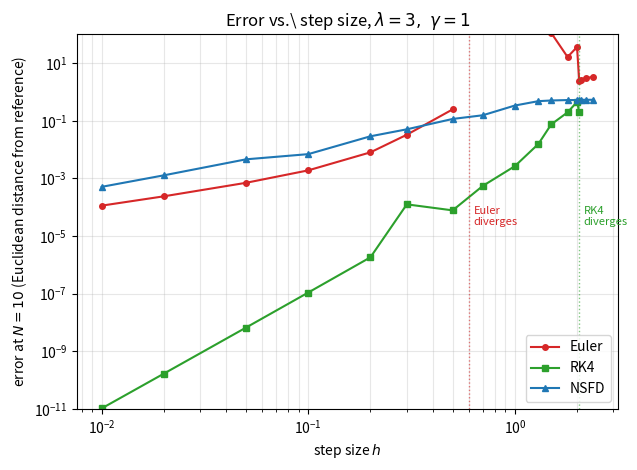

This chart was generated by the following Python code:
"""
figure_convergence_final.py
Author: Gianluca Gabbriellini
Last modified: 2026-11-02

Generates Figure 3, the error-vs-step-size comparison of Euler, RK4 and
NSFD at (lambda,gamma)=(3,1). The NSFD trajectory tracks
w=sqrt(Omega_gamma) and projects after every step; it previously tracked
only (x,y) without projecting, which was not the scheme the paper's
well-posedness and invariance proposition actually covers.
"""
import os
import numpy as np
import matplotlib
matplotlib.use('Agg')
import matplotlib.pyplot as plt

def step_2comp_final(x, y, w, phi, lam, gam=1.0):
    Kn = 1 + phi*(3*x**2 + 1.5*gam)
    Deltan = 1 + phi*(np.sqrt(6)/2*lam*x + 1.5*gam*(x**2+y**2))
    Pn = 1 + phi*(3 + 1.5*gam*(x**2+y**2))
    y1 = Kn*y/Deltan
    x1 = Kn*(x*Deltan + phi*np.sqrt(6)/2*lam*y**2)/(Pn*Deltan)
    S = (2-gam)*x**2 - gam*y**2 + gam
    Omega1 = w**2*(1+3*phi*S)/(1+3*gam*phi)
    w1 = np.sqrt(max(Omega1, 0.0))
    norm = np.sqrt(x1**2+y1**2+w1**2)
    return x1/norm, y1/norm, w1/norm

def phi_of_h(h):
    return (1-np.exp(-3*h))/3

def rhs(x, y, lam, gam=1.0):
    S = (2-gam)*x**2 - gam*y**2 + gam
    dx = -3*x + np.sqrt(6)/2*lam*y**2 + 1.5*x*S
    dy = -np.sqrt(6)/2*lam*x*y + 1.5*y*S
    return dx, dy

def euler_step(x, y, h, lam, gam=1.0):
    dx, dy = rhs(x, y, lam, gam)
    return x+h*dx, y+h*dy

def rk4_step(x, y, h, lam, gam=1.0):
    k1x, k1y = rhs(x, y, lam, gam)
    k2x, k2y = rhs(x+h/2*k1x, y+h/2*k1y, lam, gam)
    k3x, k3y = rhs(x+h/2*k2x, y+h/2*k2y, lam, gam)
    k4x, k4y = rhs(x+h*k3x, y+h*k3y, lam, gam)
    return x+h/6*(k1x+2*k2x+2*k3x+k4x), y+h/6*(k1y+2*k2y+2*k3y+k4y)

lam, gam = 3.0, 1.0
x0, y0 = 0.05, 0.01
Ntot = 10.0

href = 1e-4
n = int(Ntot/href)
x, y = x0, y0
for _ in range(n):
    x, y = rk4_step(x, y, href, lam, gam)
xref, yref = x, y

hs = np.array([0.01,0.02,0.05,0.1,0.2,0.3,0.5,0.7,1.0,1.3,1.5,1.8,2.0,2.05,2.1,2.2,2.4])
err_euler, err_rk4, err_nsfd = [], [], []
for h in hs:
    n = int(Ntot/h)
    x, y, ok = x0, y0, True
    for _ in range(n):
        x, y = euler_step(x, y, h, lam, gam)
        if not np.isfinite(x) or abs(x) > 1e8:
            ok = False; break
    err_euler.append(np.hypot(x-xref, y-yref) if ok else np.nan)

    x, y, ok = x0, y0, True
    for _ in range(n):
        with np.errstate(over='ignore', invalid='ignore'):
            x, y = rk4_step(x, y, h, lam, gam)
        if not np.isfinite(x) or abs(x) > 1e8:
            ok = False; break
    err_rk4.append(np.hypot(x-xref, y-yref) if ok else np.nan)

    x, y, w, phi = x0, y0, np.sqrt(1-x0**2-y0**2), phi_of_h(h)
    ok = True
    for _ in range(n):
        x, y, w = step_2comp_final(x, y, w, phi, lam, gam)
        if not np.isfinite(x) or abs(x) > 1e8:
            ok = False; break
    err_nsfd.append(np.hypot(x-xref, y-yref) if ok else np.nan)

fig, ax = plt.subplots(figsize=(6.5,4.8))
ax.loglog(hs, err_euler, 'o-', label='Euler', color='tab:red', markersize=4)
ax.loglog(hs, err_rk4, 's-', label='RK4', color='tab:green', markersize=4)
ax.loglog(hs, err_nsfd, '^-', label='NSFD', color='tab:blue', markersize=4)
ax.axvline(0.6, color='tab:red', ls=':', lw=1, alpha=0.6)
ax.axvline(2.05, color='tab:green', ls=':', lw=1, alpha=0.6)
ax.text(0.63, 2e-5, 'Euler\ndiverges', color='tab:red', fontsize=8, va='bottom')
ax.text(2.15, 2e-5, 'RK4\ndiverges', color='tab:green', fontsize=8, va='bottom')
ax.set_xlabel(r'step size $h$')
ax.set_ylabel(r'error at $N=10$ (Euclidean distance from reference)')
ax.set_title(r'Error vs.\ step size, $\lambda=3,\ \gamma=1$')
ax.legend(loc='lower right')
ax.grid(True, which='both', alpha=0.3)
ax.set_ylim(1e-11, 1e2)
plt.tight_layout()
os.makedirs('figs', exist_ok=True)  # so a fresh checkout doesn't crash on savefig
plt.savefig('figs/convergence.pdf')
plt.savefig('figs/convergence.png', dpi=150)
print('saved')
for h,e,r,ns in zip(hs,err_euler,err_rk4,err_nsfd):
    print(f'h={h:.3f}  euler={e}  rk4={r}  nsfd={ns:.4e}')
